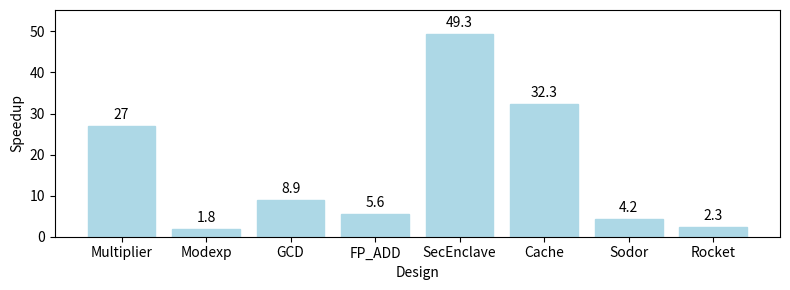

The matplotlib source for this figure: (Note: this script raises an exception after producing the figure.)
import matplotlib.pyplot as plt

plt.rcParams.update({'font.size': 10})



labels = ['Multiplier', 'Modexp', 'GCD', 'FP_ADD', 'SecEnclave', 'Cache', 'Sodor', 'Rocket']
values = [27.0, 1.8, 8.9, 5.6, 49.3, 32.3, 4.2, 2.3]

fig, ax = plt.subplots(figsize=(8, 3))
bars = ax.bar(labels, values, color='lightblue', edgecolor='lightblue')
ax.bar_label(bars, padding=3)              # labels just above bars

ax.set_xlabel('Design')
ax.set_ylabel('Speedup')
ax.set_ylim(0, max(values) * 1.12)         # 12% headroom so 49.3 fits
# or: ax.margins(y=0.1)  # ~10% headroom

plt.tight_layout()
plt.savefig("output/speedup.pdf")